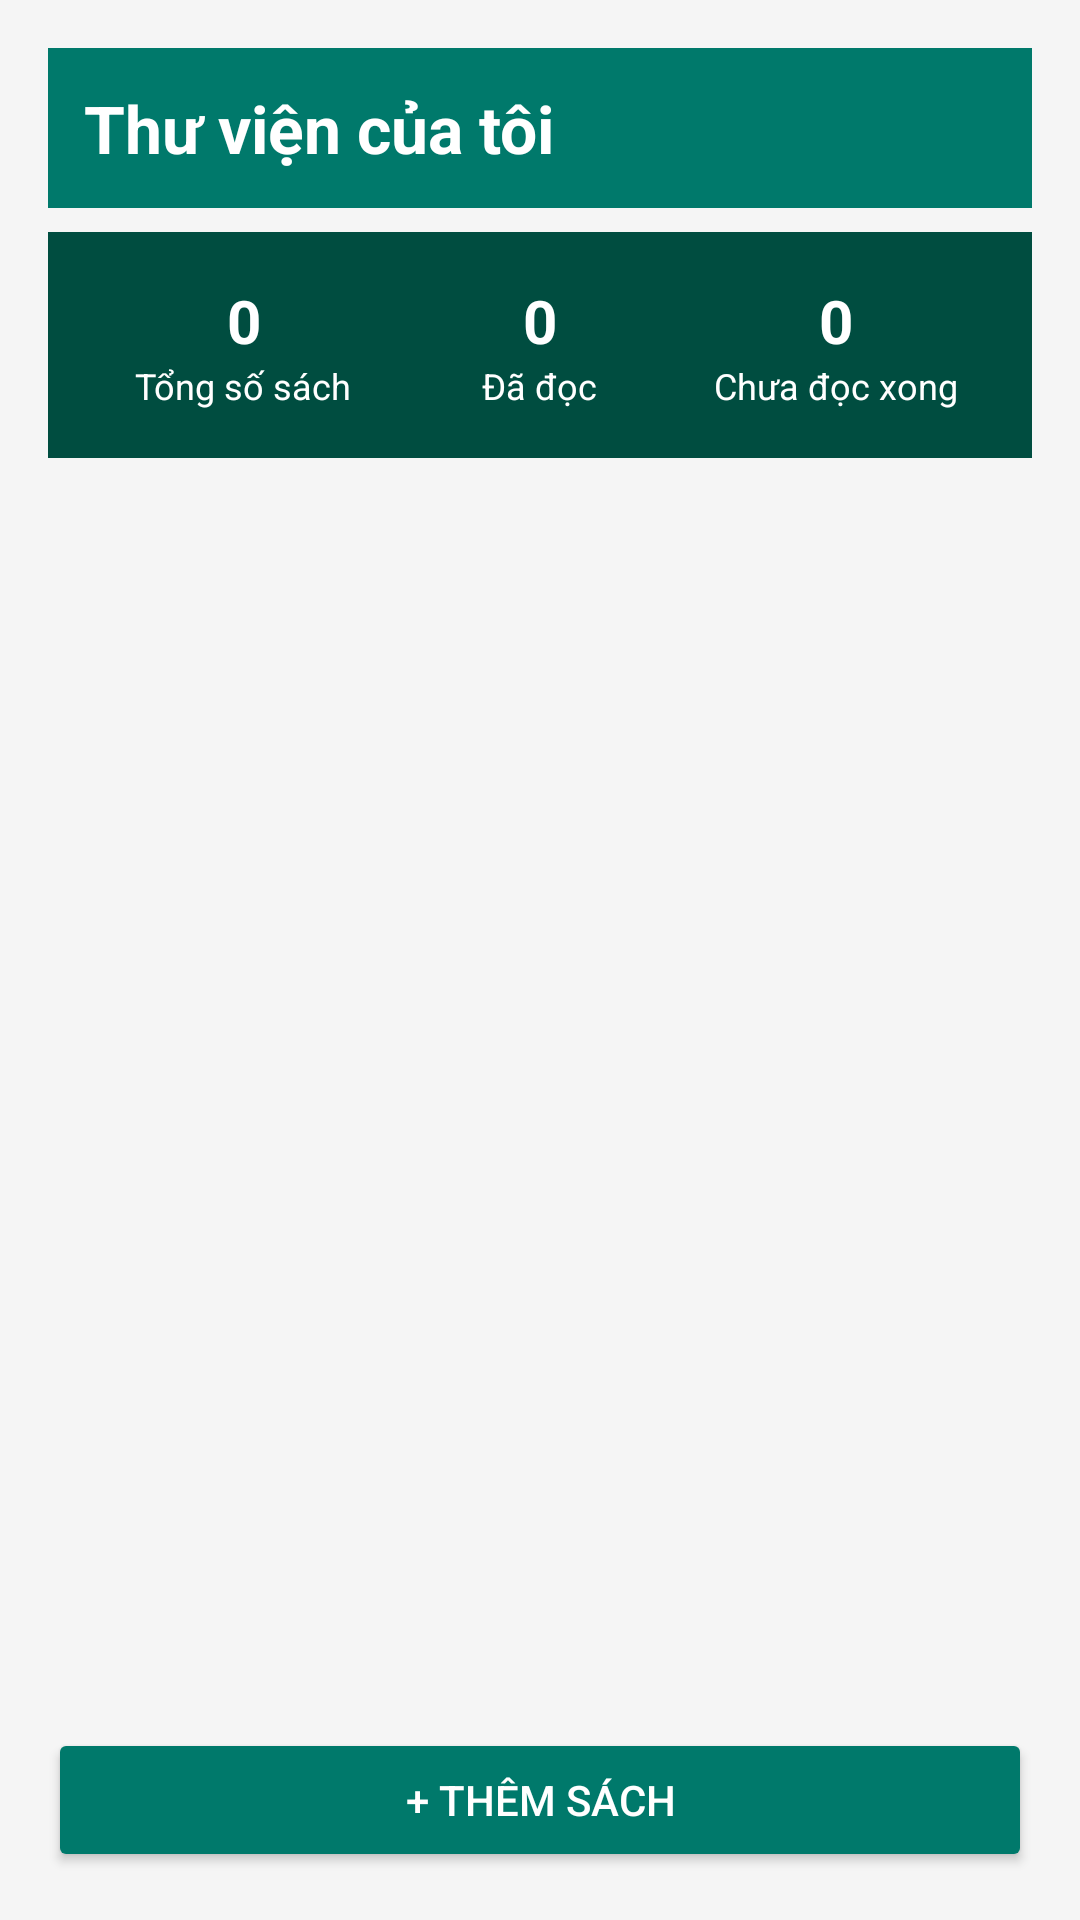

This screen was rendered from an Android layout file. Write that file and the resources it references.
<!-- AndroidManifest.xml: application theme Theme.QuanLiSach -->
<!-- res/layout/activity_main.xml -->
<?xml version="1.0" encoding="utf-8"?>
<LinearLayout xmlns:android="http://schemas.android.com/apk/res/android"
    android:layout_width="match_parent"
    android:layout_height="match_parent"
    android:orientation="vertical"
    android:padding="16dp"
    android:background="#F5F5F5">

    <TextView
        android:layout_width="match_parent"
        android:layout_height="wrap_content"
        android:text="Thư viện của tôi"
        android:textSize="22sp"
        android:textStyle="bold"
        android:textColor="#FFFFFF"
        android:background="#00796B"
        android:padding="12dp" />

    
    <LinearLayout
        android:layout_width="match_parent"
        android:layout_height="wrap_content"
        android:orientation="horizontal"
        android:background="#004D40"
        android:padding="16dp"
        android:layout_marginTop="8dp">

        <LinearLayout
            android:layout_width="0dp"
            android:layout_height="wrap_content"
            android:layout_weight="1"
            android:orientation="vertical"
            android:gravity="center">
            <TextView
                android:id="@+id/tvTotalBooks"
                android:layout_width="wrap_content"
                android:layout_height="wrap_content"
                android:text="0"
                android:textColor="#FFFFFF"
                android:textSize="20sp"
                android:textStyle="bold" />
            <TextView
                android:layout_width="wrap_content"
                android:layout_height="wrap_content"
                android:text="Tổng số sách"
                android:textColor="#FFFFFF"
                android:textSize="12sp" />
        </LinearLayout>

        <LinearLayout
            android:layout_width="0dp"
            android:layout_height="wrap_content"
            android:layout_weight="1"
            android:orientation="vertical"
            android:gravity="center">
            <TextView
                android:id="@+id/tvReadBooks"
                android:layout_width="wrap_content"
                android:layout_height="wrap_content"
                android:text="0"
                android:textColor="#FFFFFF"
                android:textSize="20sp"
                android:textStyle="bold" />
            <TextView
                android:layout_width="wrap_content"
                android:layout_height="wrap_content"
                android:text="Đã đọc"
                android:textColor="#FFFFFF"
                android:textSize="12sp" />
        </LinearLayout>

        <LinearLayout
            android:layout_width="0dp"
            android:layout_height="wrap_content"
            android:layout_weight="1"
            android:orientation="vertical"
            android:gravity="center">
            <TextView
                android:id="@+id/tvUnreadBooks"
                android:layout_width="wrap_content"
                android:layout_height="wrap_content"
                android:text="0"
                android:textColor="#FFFFFF"
                android:textSize="20sp"
                android:textStyle="bold" />
            <TextView
                android:layout_width="wrap_content"
                android:layout_height="wrap_content"
                android:text="Chưa đọc xong"
                android:textColor="#FFFFFF"
                android:textSize="12sp" />
        </LinearLayout>
    </LinearLayout>

    <ListView
        android:id="@+id/lvBooks"
        android:layout_width="match_parent"
        android:layout_height="0dp"
        android:layout_weight="1"
        android:layout_marginTop="8dp" />

    <Button
        android:id="@+id/btnAddBook"
        android:layout_width="match_parent"
        android:layout_height="wrap_content"
        android:text="+ Thêm sách"
        android:backgroundTint="#00796B"
        android:textColor="#FFFFFF"
        android:layout_marginTop="8dp" />
</LinearLayout>
<!-- resources referenced by this layout -->
<resources>
  <style name="Theme.QuanLiSach" parent="Base.Theme.QuanLiSach" />
  <style name="Base.Theme.QuanLiSach" parent="Theme.Material3.DayNight.NoActionBar">
          
          
      </style>
</resources>
